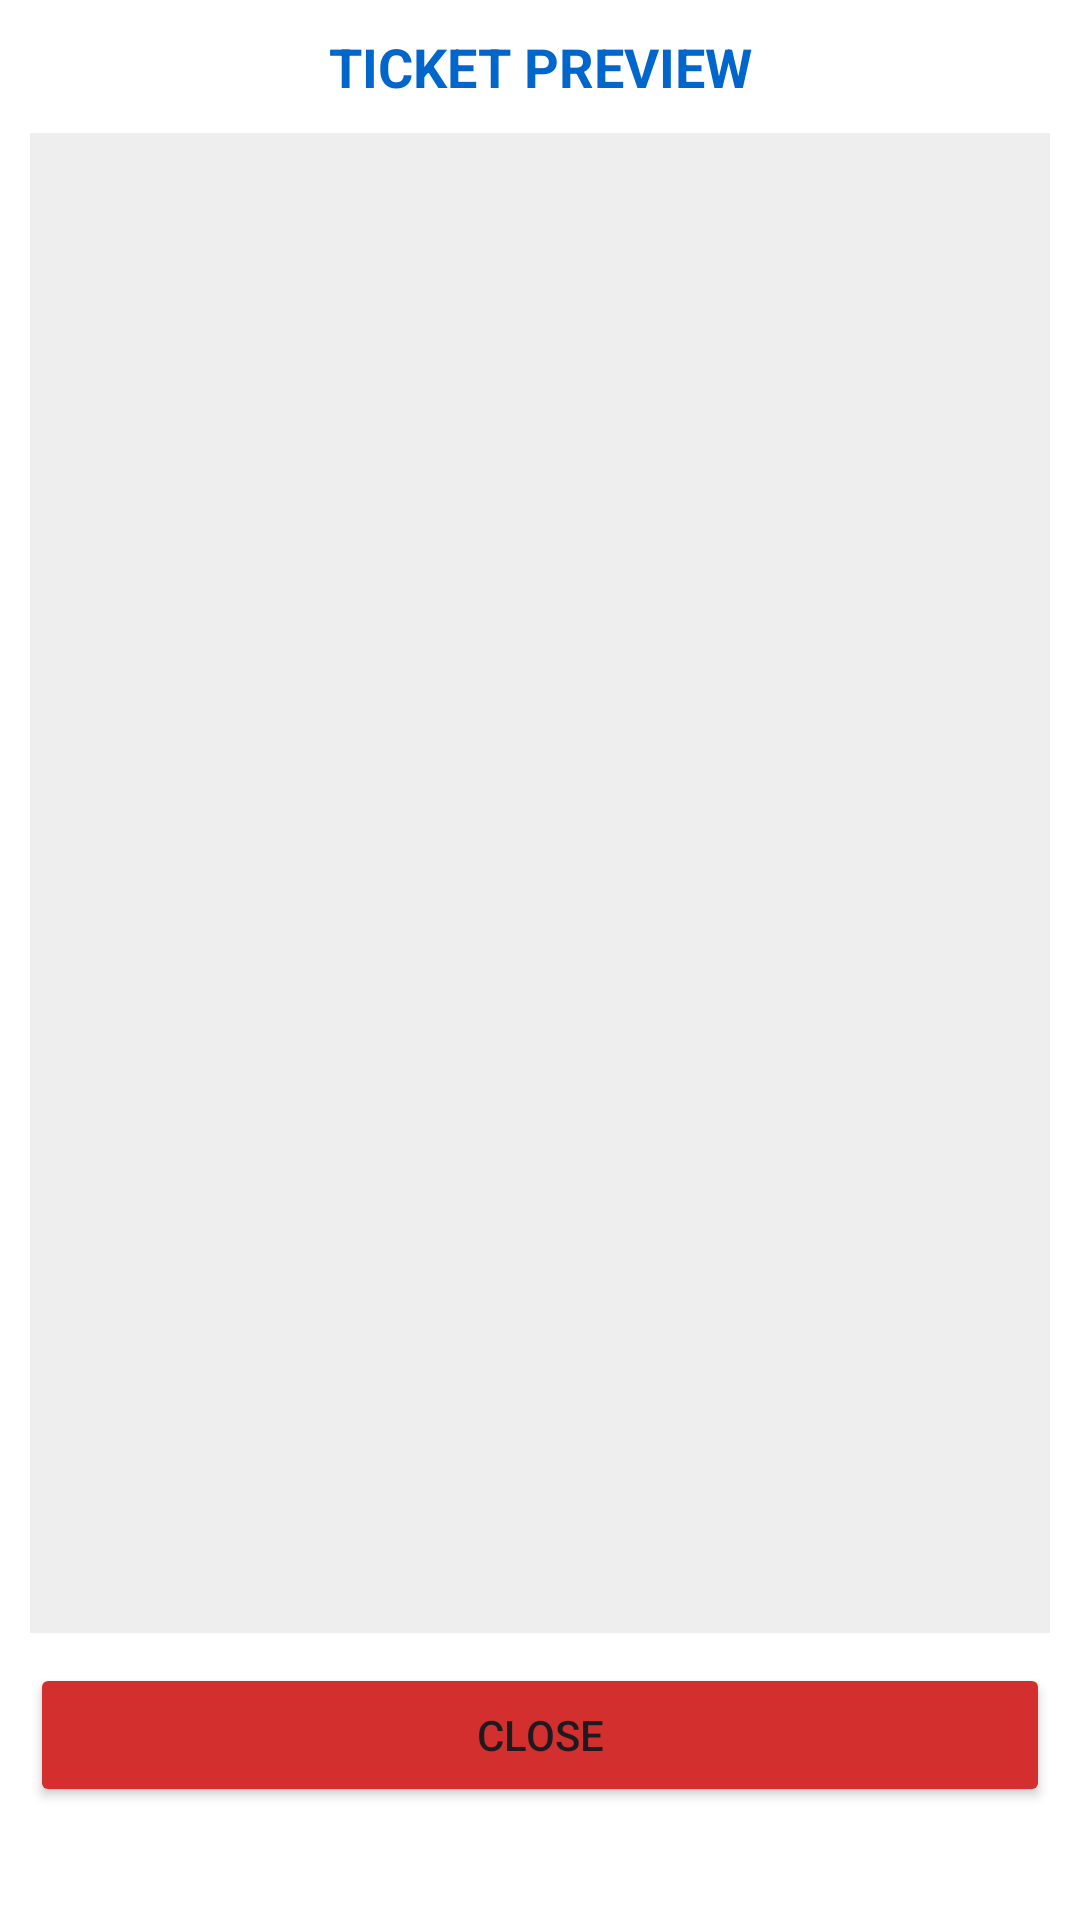

Android layout source for this screen:
<!-- AndroidManifest.xml: application theme Theme.POSSantransBusTicketingSystemApp -->
<!-- res/layout/dialog_pdf_preview.xml -->
<?xml version="1.0" encoding="utf-8"?>
<LinearLayout xmlns:android="http://schemas.android.com/apk/res/android"
    android:layout_width="match_parent"
    android:layout_height="wrap_content"
    android:orientation="vertical"
    android:background="@android:color/white"
    android:padding="10dp">

    <TextView
        android:id="@+id/tvPreviewTitle"
        android:layout_width="match_parent"
        android:layout_height="wrap_content"
        android:text="TICKET PREVIEW"
        android:textStyle="bold"
        android:textSize="18sp"
        android:gravity="center"
        android:textColor="#0066CC"
        android:layout_marginBottom="10dp"/>

    <ImageView
        android:id="@+id/ivPdfPreview"
        android:layout_width="match_parent"
        android:layout_height="500dp"
        android:scaleType="fitCenter"
        android:background="#EEEEEE"
        android:contentDescription="PDF Preview"/>

    <Button
        android:id="@+id/btnClosePreview"
        android:layout_width="match_parent"
        android:layout_height="wrap_content"
        android:text="CLOSE"
        android:backgroundTint="#D32F2F"
        android:layout_marginTop="10dp"/>

</LinearLayout>
<!-- resources referenced by this layout -->
<resources>
  <style name="Theme.POSSantransBusTicketingSystemApp" parent="Theme.BusCorp.DayNight.NoActionBar" />
  <color name="buscorp_primary">#2563EB</color>
  <color name="white">#FFFFFFFF</color>
  <color name="buscorp_primary_dark">#1D4ED8</color>
  <color name="text_primary">#F9FAFB</color>
  <color name="buscorp_gold">#F59E0B</color>
  <color name="text_inverse">#0A111F</color>
  <color name="buscorp_gold_20">#33F59E0B</color>
  <color name="buscorp_cyan">#06B6D4</color>
  <color name="buscorp_danger">#EF4444</color>
  <color name="buscorp_surface">#111827</color>
  <color name="buscorp_surface2">#1A2235</color>
  <color name="text_secondary">#9CA3AF</color>
  <color name="buscorp_divider">#1F2937</color>
  <color name="buscorp_background">#0A111F</color>
  <color name="nav_surface">#0D1520</color>
  <style name="Widget.BusCorp.TextInputLayout" parent="Widget.Material3.TextInputLayout.OutlinedBox">
          <item name="boxBackgroundColor">@color/buscorp_glass</item>
          <item name="boxStrokeColor">@color/buscorp_divider</item>
          <item name="boxStrokeWidth">1dp</item>
          <item name="boxStrokeWidthFocused">2dp</item>
          <item name="boxCornerRadiusTopStart">12dp</item>
          <item name="boxCornerRadiusTopEnd">12dp</item>
          <item name="boxCornerRadiusBottomStart">12dp</item>
          <item name="boxCornerRadiusBottomEnd">12dp</item>
          <item name="hintTextColor">@color/text_secondary</item>
          <item name="android:textColorHint">@color/text_muted</item>
          <item name="startIconTint">@color/text_secondary</item>
          <item name="endIconTint">@color/text_secondary</item>
      </style>
  <style name="Widget.BusCorp.Button.Primary" parent="Widget.Material3.Button">
          <item name="backgroundTint">@color/buscorp_primary</item>
          <item name="android:textColor">@color/white</item>
          <item name="android:textSize">15sp</item>
          <item name="android:letterSpacing">0.04</item>
          <item name="cornerRadius">14dp</item>
          <item name="android:paddingTop">14dp</item>
          <item name="android:paddingBottom">14dp</item>
          <item name="rippleColor">@color/buscorp_primary_20</item>
          <item name="android:stateListAnimator">@null</item>
      </style>
  <style name="Widget.BusCorp.BottomNav" parent="Widget.Material3.BottomNavigationView">
          <item name="android:background">@color/nav_surface</item>
          <item name="itemIconTint">@color/nav_icon_tint</item>
          <item name="itemTextColor">@color/nav_icon_tint</item>
      </style>
  <color name="buscorp_glass">#0FFFFFFF</color>
  <color name="text_muted">#4B5563</color>
  <color name="buscorp_primary_20">#332563EB</color>
</resources>
